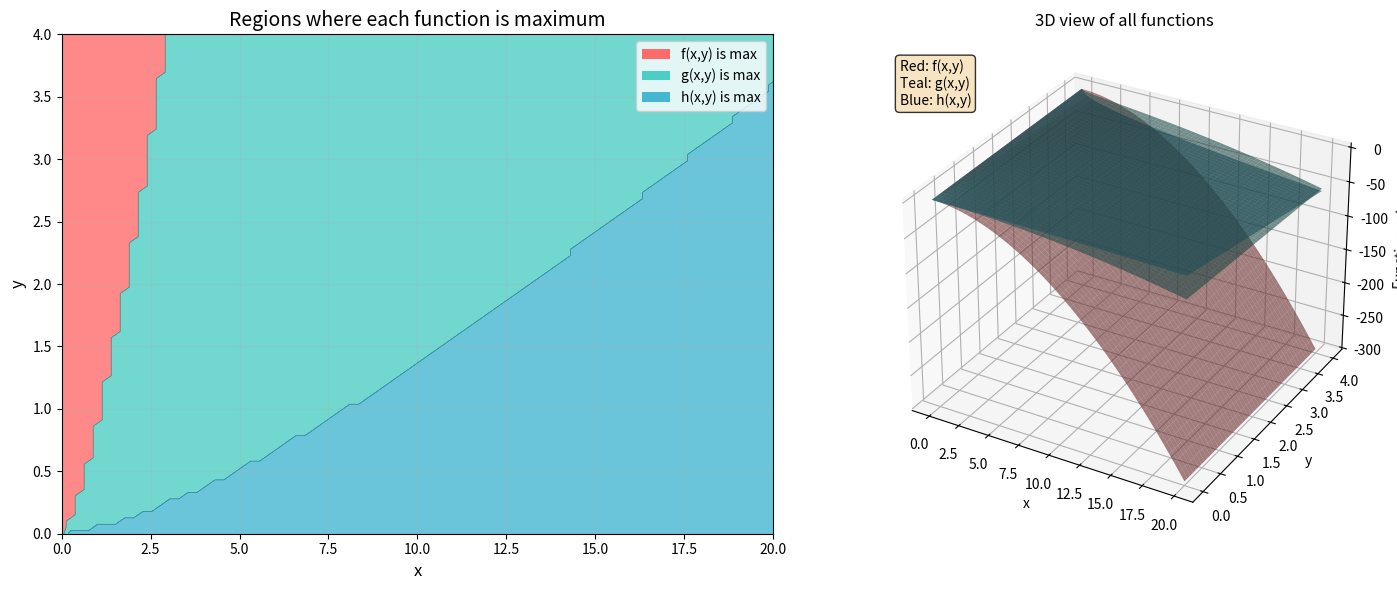

Write Python code to recreate this figure.

import numpy as np
import matplotlib.pyplot as plt
from matplotlib.colors import ListedColormap
from matplotlib.patches import Patch
from mpl_toolkits.mplot3d import Axes3D


def f(distance, value_price):
    v, p = 1, 0
    cost = (distance/v)**1.9 + distance**0.5 * p * value_price
    return -cost

def g(distance, value_price):
    v, p = 3, 1
    cost = (distance/v)**1.9 + distance**0.5 * p * value_price
    return -cost

def h(distance, value_price):
    v, p = 9, 3
    cost = (distance/v)**1.9 + distance**0.5 * p * value_price
    return -cost


def plot_function_maxima(x_range=(-5, 5), y_range=(-5, 5), resolution=200):
    x = np.linspace(x_range[0], x_range[1], resolution)
    y = np.linspace(y_range[0], y_range[1], resolution)
    X, Y = np.meshgrid(x, y)
    F = f(X, Y)
    G = g(X, Y)
    H = h(X, Y)
    
    functions = np.stack([F, G, H], axis=-1)
    max_indices = np.argmax(functions, axis=-1)
    
    fig, (ax1, ax2) = plt.subplots(1, 2, figsize=(15, 6))
    colors = ['#FF6B6B', '#4ECDC4', '#45B7D1']
    cmap = ListedColormap(colors)
    
    im1 = ax1.contourf(X, Y, max_indices, levels=[-0.5, 0.5, 1.5, 2.5], 
                       colors=colors, alpha=0.8)
    ax1.contour(X, Y, max_indices, levels=[-0.5, 0.5, 1.5, 2.5], 
                colors='black', linewidths=0.5, alpha=0.3)
    
    ax1.set_xlabel('x', fontsize=12)
    ax1.set_ylabel('y', fontsize=12)
    # ax1.set_title(r'Regions where each function is maximum $ (\frac{distance}{velocity})^{1.9} + (distance)^{0.5)*price*value price} $ ', fontsize=14, fontweight='bold')
    ax1.set_title(r'Regions where each function is maximum', fontsize=14)
    ax1.grid(True, alpha=0.3)
    
    
    legend_elements = [Patch(facecolor=colors[0], label='f(x,y) is max'),
                      Patch(facecolor=colors[1], label='g(x,y) is max'),
                      Patch(facecolor=colors[2], label='h(x,y) is max')]
    ax1.legend(handles=legend_elements, loc='upper right')
    
    
    ax2.remove()
    ax2 = fig.add_subplot(122, projection='3d')
    
    x_3d = np.linspace(x_range[0], x_range[1], 50)
    y_3d = np.linspace(y_range[0], y_range[1], 50)
    X_3d, Y_3d = np.meshgrid(x_3d, y_3d)
    
    F_3d = f(X_3d, Y_3d)
    G_3d = g(X_3d, Y_3d)
    H_3d = h(X_3d, Y_3d)
    
    surf1 = ax2.plot_surface(X_3d, Y_3d, F_3d, color=colors[0], alpha=0.6, label='f(x,y)')
    surf2 = ax2.plot_surface(X_3d, Y_3d, G_3d, color=colors[1], alpha=0.6, label='g(x,y)')
    surf3 = ax2.plot_surface(X_3d, Y_3d, H_3d, color=colors[2], alpha=0.6, label='h(x,y)')
    
    ax2.set_xlabel('x')
    ax2.set_ylabel('y')
    ax2.set_zlabel('Function value')
    ax2.set_title('3D view of all functions')
    
    ax2.text2D(0.05, 0.95, "Red: f(x,y)\nTeal: g(x,y)\nBlue: h(x,y)", 
               transform=ax2.transAxes, verticalalignment='top',
               bbox=dict(boxstyle='round', facecolor='wheat', alpha=0.8))
    
    plt.tight_layout()
    plt.show()
    
    unique, counts = np.unique(max_indices, return_counts=True)
    total_points = resolution * resolution
    
    function_names = ['f(x,y)', 'g(x,y)', 'h(x,y)']
    for i, count in enumerate(counts):
        if i < len(unique):
            percentage = (count / total_points) * 100
            print(f"{function_names[unique[i]]} is maximum in {percentage:.1f}% of the region ({count} points)")


if __name__ == "__main__":
    plot_function_maxima(x_range=(0, 20), y_range=(0, 4), resolution=80)
    